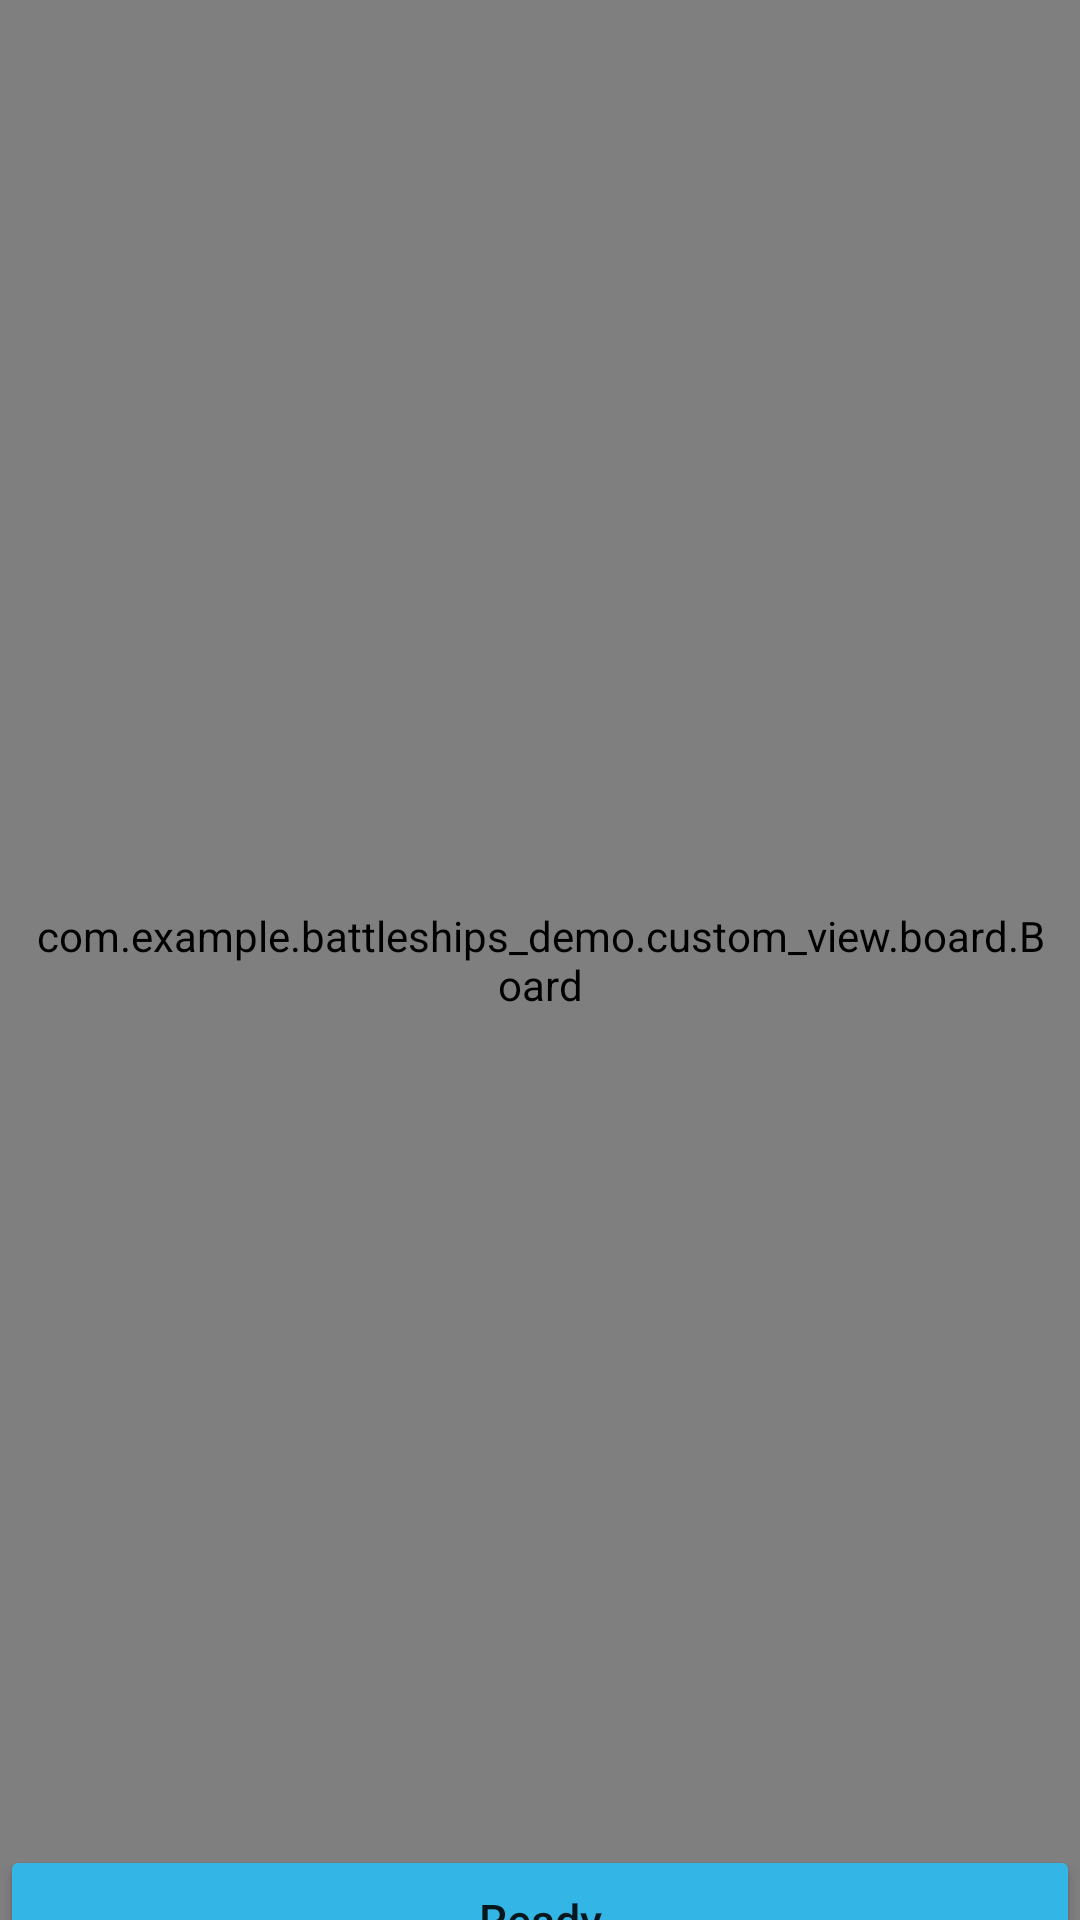

Layout XML and referenced resources for this Android screen:
<!-- AndroidManifest.xml: application theme Theme.Battleships_Demo -->
<!-- res/layout/activity_ships_placement.xml -->
<?xml version="1.0" encoding="utf-8"?>
<androidx.constraintlayout.widget.ConstraintLayout xmlns:android="http://schemas.android.com/apk/res/android"
    xmlns:app="http://schemas.android.com/apk/res-auto"
    xmlns:tools="http://schemas.android.com/tools"
    android:layout_width="match_parent"
    android:layout_height="match_parent"
    tools:context=".ships_placement_round.ShipsPlacementActivity">

    <com.example.battleships_demo.custom_view.board.Board
        android:id="@+id/cvPlaceShipsBoard"
        android:layout_width="@dimen/board_size"
        android:layout_height="@dimen/board_size"
        android:padding="10dp"
        app:layout_constraintBottom_toBottomOf="parent"
        app:layout_constraintEnd_toEndOf="parent"
        app:layout_constraintHorizontal_bias="0.495"
        app:layout_constraintStart_toStartOf="parent"
        app:layout_constraintTop_toTopOf="parent"
        app:size="10" />

    <Button
        android:id="@+id/buttonReady"
        android:layout_width="0dp"
        android:layout_height="50dp"
        android:backgroundTint="@android:color/holo_blue_light"
        android:text="Ready"
        android:textAllCaps="false"
        android:textSize="15sp"
        app:layout_constraintBottom_toBottomOf="parent"
        app:layout_constraintEnd_toEndOf="parent"
        app:layout_constraintHorizontal_bias="0.0"
        app:layout_constraintStart_toStartOf="parent"
        app:layout_constraintTop_toBottomOf="@+id/cvPlaceShipsBoard" />

</androidx.constraintlayout.widget.ConstraintLayout>
<!-- resources referenced by this layout -->
<resources>
  <style name="Theme.Battleships_Demo" parent="Theme.MaterialComponents.DayNight.DarkActionBar">
          
          <item name="colorPrimary">@color/black</item>
          <item name="colorPrimaryVariant">@color/black</item>
          <item name="colorOnPrimary">@color/white</item>
          
          <item name="colorSecondary">@color/teal_200</item>
          <item name="colorSecondaryVariant">@color/teal_700</item>
          <item name="colorOnSecondary">@color/black</item>
          
          <item name="android:statusBarColor" tools:targetApi="l">?attr/colorPrimaryVariant</item>
          
      </style>
  <color name="black">#FF000000</color>
  <color name="white">#FFFFFFFF</color>
  <color name="teal_200">#FF03DAC5</color>
  <color name="teal_700">#FF018786</color>
</resources>
